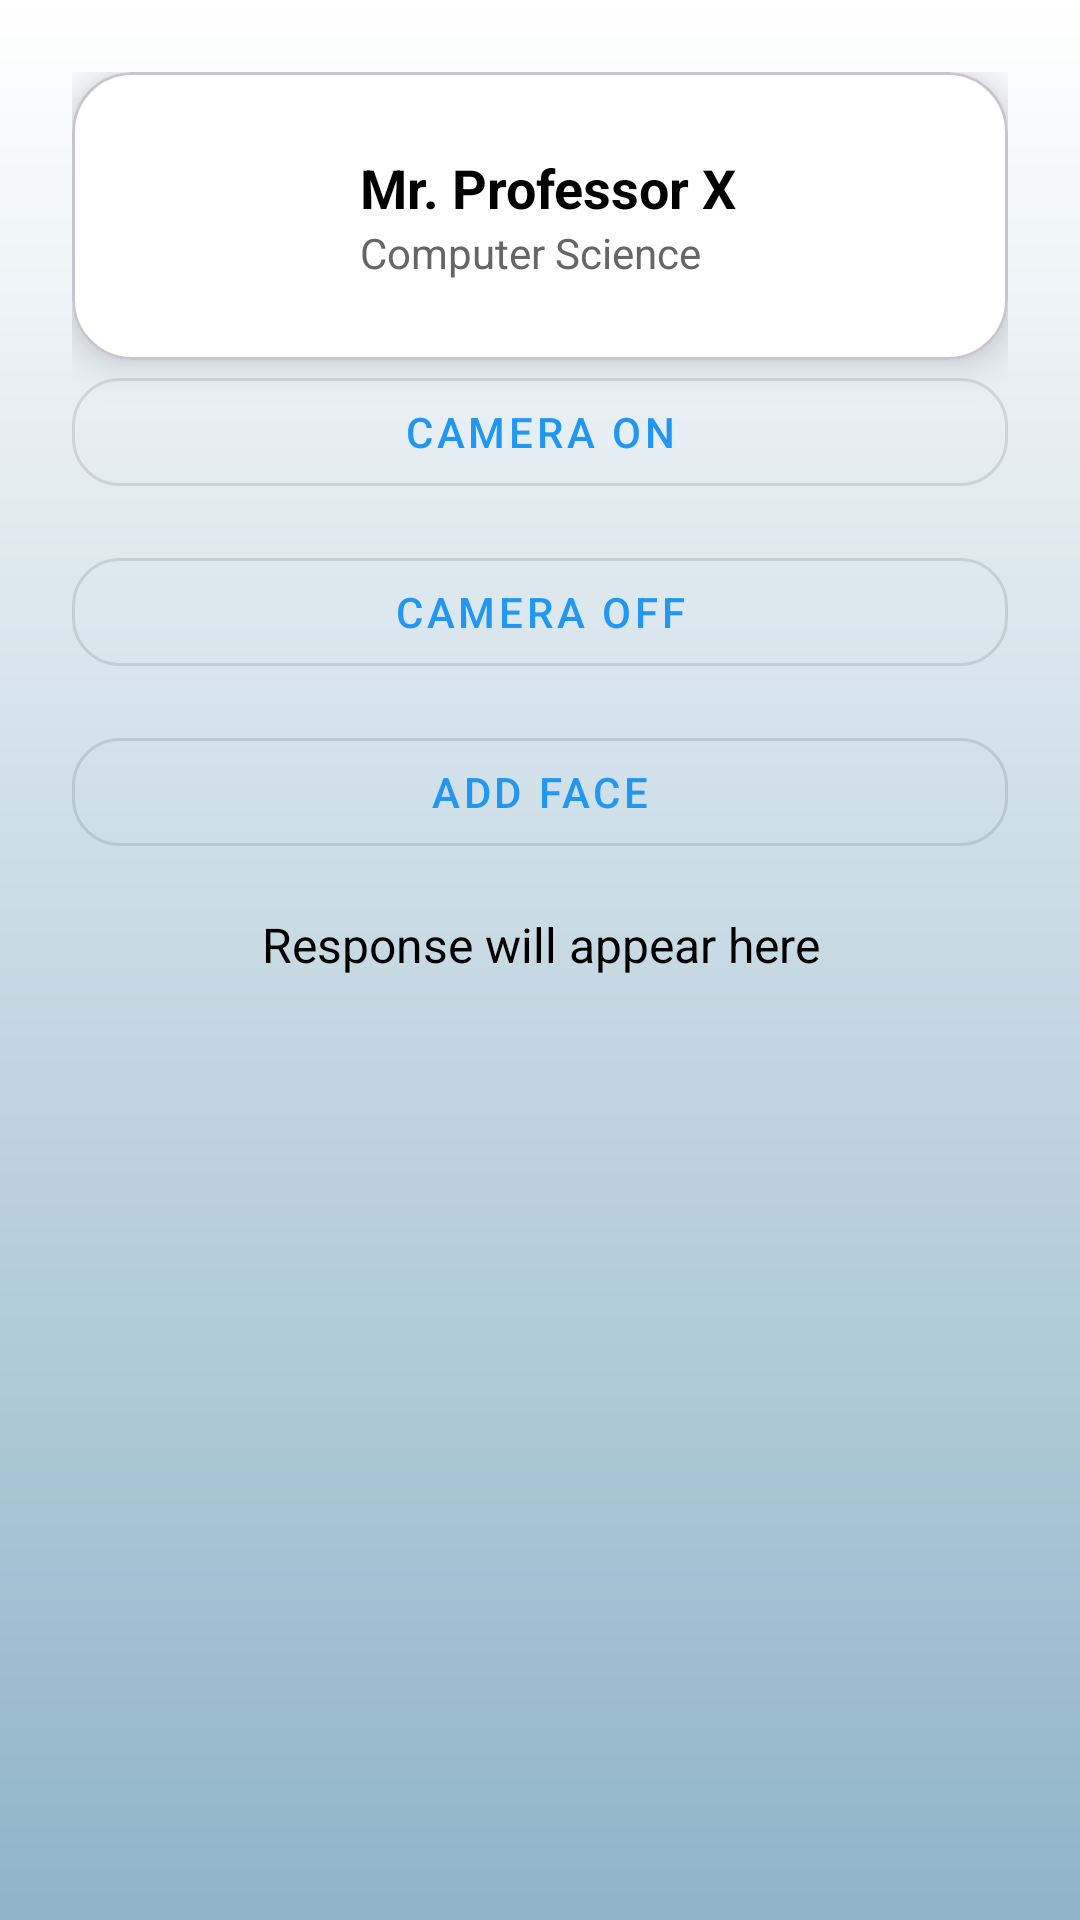

The Android layout XML behind this screen, and the referenced resources:
<!-- AndroidManifest.xml: application theme Theme.Exp2 -->
<!-- res/layout/activity_teacher.xml -->
<?xml version="1.0" encoding="utf-8"?>
<androidx.constraintlayout.widget.ConstraintLayout
    xmlns:android="http://schemas.android.com/apk/res/android"
    xmlns:app="http://schemas.android.com/apk/res-auto"
    xmlns:tools="http://schemas.android.com/tools"
    android:layout_width="match_parent"
    android:layout_height="match_parent"
    android:id="@+id/main"
    android:background="@drawable/gradient_blue"
    android:padding="24dp"
    tools:context=".TeacherActivity">

    
    <com.google.android.material.card.MaterialCardView
        android:id="@+id/teacherCard"
        android:layout_width="0dp"
        android:layout_height="wrap_content"
        android:layout_marginBottom="24dp"
        app:cardCornerRadius="20dp"
        app:cardElevation="8dp"
        app:cardBackgroundColor="@android:color/white"
        app:layout_constraintTop_toTopOf="parent"
        app:layout_constraintStart_toStartOf="parent"
        app:layout_constraintEnd_toEndOf="parent">

        <LinearLayout
            android:layout_width="match_parent"
            android:layout_height="wrap_content"
            android:orientation="horizontal"
            android:padding="16dp"
            android:gravity="center_vertical">

            <ImageView
                android:id="@+id/profileImage"
                android:layout_width="64dp"
                android:layout_height="64dp"
                android:src="@drawable/googleg_standard_color_18"
                android:scaleType="centerCrop"
                android:background="@drawable/circle_background"
                android:padding="4dp"
                android:contentDescription="Profile" />

            <LinearLayout
                android:layout_width="0dp"
                android:layout_height="wrap_content"
                android:layout_marginStart="16dp"
                android:layout_weight="1"
                android:orientation="vertical">

                <TextView
                    android:id="@+id/teacherName"
                    android:layout_width="wrap_content"
                    android:layout_height="wrap_content"
                    android:text="Mr. Professor X"
                    android:textStyle="bold"
                    android:textSize="18sp"
                    android:textColor="@android:color/black" />

                <TextView
                    android:id="@+id/teacherDept"
                    android:layout_width="wrap_content"
                    android:layout_height="wrap_content"
                    android:text="Computer Science"
                    android:textSize="14sp"
                    android:textColor="#666666" />
            </LinearLayout>
        </LinearLayout>
    </com.google.android.material.card.MaterialCardView>

    
    <com.google.android.material.button.MaterialButton
        android:id="@+id/camOn"
        style="@style/Widget.MaterialComponents.Button.OutlinedButton"
        android:layout_width="0dp"
        android:layout_height="wrap_content"
        android:text="Camera On"
        app:cornerRadius="16dp"
        app:layout_constraintTop_toBottomOf="@id/teacherCard"
        app:layout_constraintStart_toStartOf="parent"
        app:layout_constraintEnd_toEndOf="parent" />

    
    <com.google.android.material.button.MaterialButton
        android:id="@+id/CamOff"
        style="@style/Widget.MaterialComponents.Button.OutlinedButton"
        android:layout_width="0dp"
        android:layout_height="wrap_content"
        android:layout_marginTop="12dp"
        android:text="Camera Off"
        app:cornerRadius="16dp"
        app:layout_constraintTop_toBottomOf="@id/camOn"
        app:layout_constraintStart_toStartOf="parent"
        app:layout_constraintEnd_toEndOf="parent" />

    
    <com.google.android.material.button.MaterialButton
        android:id="@+id/AddFace"
        style="@style/Widget.MaterialComponents.Button.OutlinedButton"
        android:layout_width="0dp"
        android:layout_height="wrap_content"
        android:layout_marginTop="12dp"
        android:text="Add Face"
        app:cornerRadius="16dp"
        app:layout_constraintTop_toBottomOf="@id/CamOff"
        app:layout_constraintStart_toStartOf="parent"
        app:layout_constraintEnd_toEndOf="parent" />

    
    <ProgressBar
        android:id="@+id/progressBar"
        style="?android:attr/progressBarStyleLarge"
        android:layout_width="wrap_content"
        android:layout_height="wrap_content"
        android:layout_marginTop="24dp"
        android:visibility="gone"
        app:layout_constraintTop_toBottomOf="@id/AddFace"
        app:layout_constraintStart_toStartOf="parent"
        app:layout_constraintEnd_toEndOf="parent" />

    
    <TextView
        android:id="@+id/tvResponse"
        android:layout_width="0dp"
        android:layout_height="wrap_content"
        android:layout_marginTop="16dp"
        android:text="Response will appear here"
        android:textColor="@android:color/black"
        android:textSize="16sp"
        android:textAlignment="center"
        app:layout_constraintTop_toBottomOf="@id/progressBar"
        app:layout_constraintStart_toStartOf="parent"
        app:layout_constraintEnd_toEndOf="parent" />

</androidx.constraintlayout.widget.ConstraintLayout>
<!-- resources referenced by this layout -->
<resources>
  <!-- drawable gradient_blue (drawable) -->
  <?xml version="1.0" encoding="utf-8"?>
  <shape xmlns:android="http://schemas.android.com/apk/res/android"
      android:shape="rectangle">
  
      <gradient
          android:type="linear"
  
          android:angle="270"
          android:startColor="#FFFFFF"
          android:endColor="#8FB4C8" />
  </shape>
  <style name="Theme.Exp2" parent="Base.Theme.Exp2" />
  <style name="Base.Theme.Exp2" parent="Theme.Material3.DayNight.NoActionBar">
          <item name="colorPrimary">@color/md_theme_light_primary</item>
          <item name="colorOnPrimary">@color/md_theme_light_onPrimary</item>
          <item name="colorSecondary">@color/md_theme_light_secondary</item>
          <item name="colorOnSecondary">@color/md_theme_light_onSecondary</item>
          <item name="android:colorBackground">@color/md_theme_light_background</item>
          <item name="colorOnBackground">@color/md_theme_light_onBackground</item>
      </style>
  <color name="md_theme_light_primary">#2196F3</color>
  <color name="md_theme_light_onPrimary">#FFFFFF</color>
  <color name="md_theme_light_secondary">#03DAC5</color>
  <color name="md_theme_light_onSecondary">#000000</color>
  <color name="md_theme_light_background">#F5F5F5</color>
  <color name="md_theme_light_onBackground">#000000</color>
</resources>
